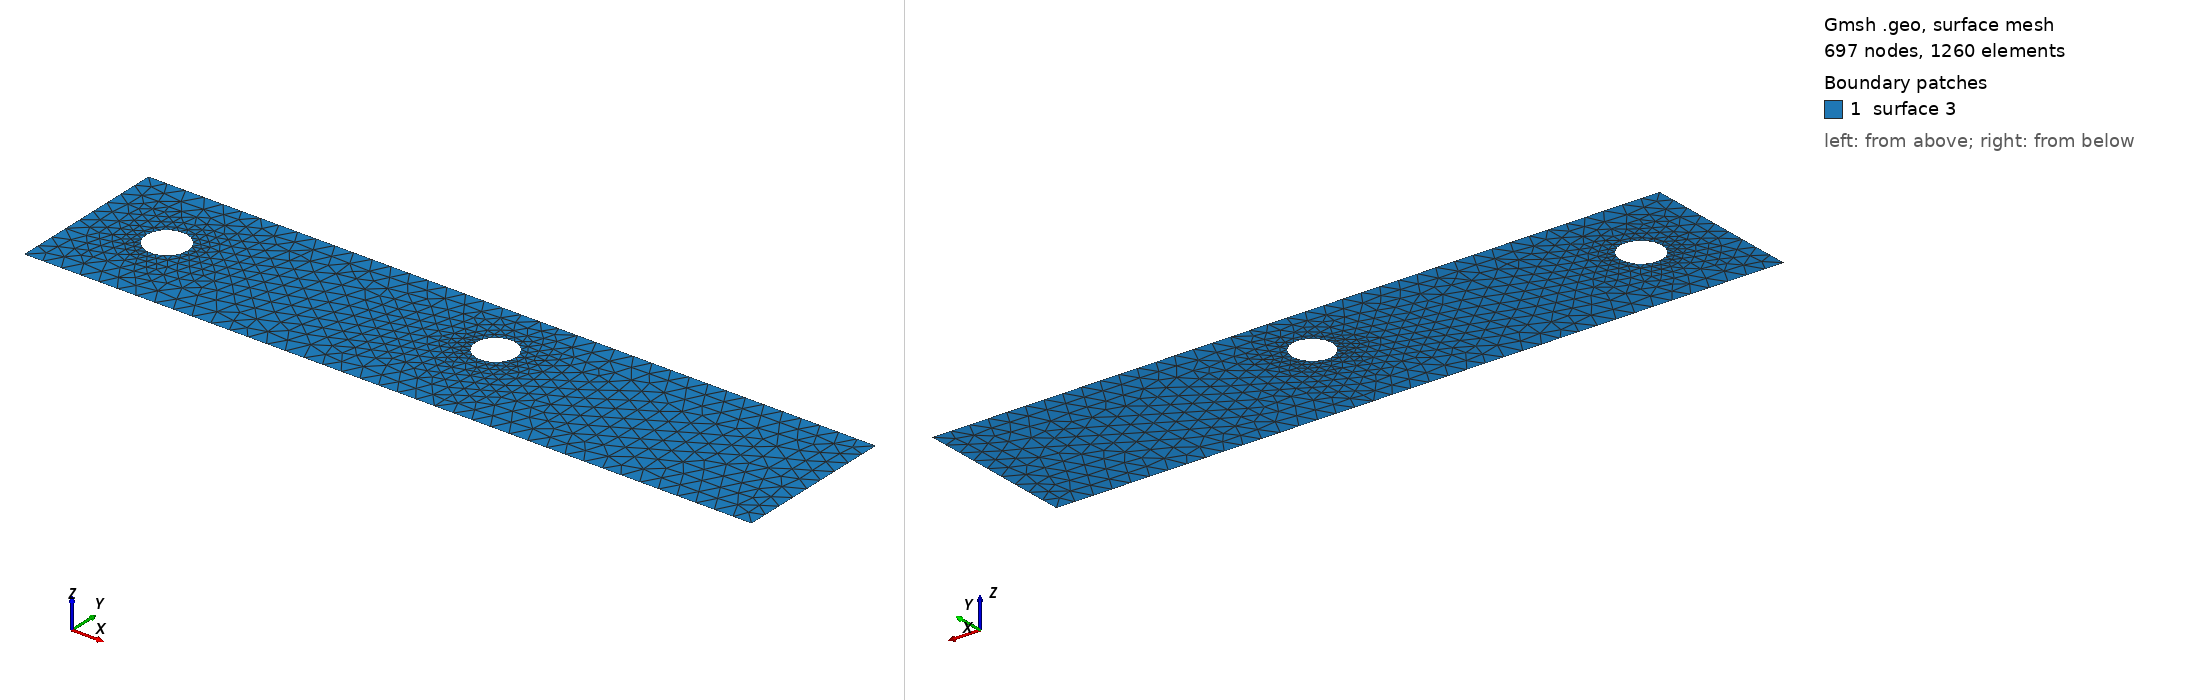

Gmsh geometry script, surface-meshed: 697 nodes, 1260 surface elements. Boundary patches (legend numbers): 1 surface 3. Left view from above one corner, right view from below the opposite corner. The script declares no physical surfaces, so the legend lists its geometric surfaces. The drawing asked Gmsh for element sizes between 1% and 20% of the model's largest extent; the script's own settings can give other sizes.

=== cad_255.geo (drawn) ===
//+
SetFactory("OpenCASCADE");
//+
Point(1) = {0.242424, -3.865114, 0.000000, 1.000000};
//+
Point(2) = {38.407369, -3.865114, 0.000000, 1.000000};
//+
Point(3) = {38.407369, 4.617224, 0.000000, 1.000000};
//+
Point(4) = {0.242424, 4.617224, 0.000000, 1.000000};
//+
Line(1) = {4, 1};
//+
Line(2) = {1, 2};
//+
Line(3) = {2, 3};
//+
Line(4) = {3, 4};
//+
Curve Loop(1) = {1, 2, 3, 4};
//+
Point(6) = {5.438750, 0.541602, 0.000000, 0.109223};
//+
Point(5) = {4.346523, 0.541602, 0.000000, 0.109223};
//+
Point(7) = {3.800409, 1.487498, 0.000000, 0.109223};
//+
Point(8) = {3.800409, -0.404295, 0.000000, 0.109223};
//+
Point(10) = {21.874003, 1.541348, 0.000000, 0.105010};
//+
Point(9) = {20.823904, 1.541348, 0.000000, 0.105010};
//+
Point(11) = {20.298855, 2.450760, 0.000000, 0.105010};
//+
Point(12) = {20.298855, 0.631935, 0.000000, 0.105010};
//+
Ellipse(5) = {6, 5, 7, 7};
//+
Ellipse(6) = {7, 5, 8, 8};
//+
Ellipse(7) = {8, 5, 6, 6};
//+
Curve Loop(2) = {5, 6, 7};
//+
Ellipse(8) = {10, 9, 11, 11};
//+
Ellipse(9) = {11, 9, 12, 12};
//+
Ellipse(10) = {12, 9, 10, 10};
//+
Curve Loop(3) = {8, 9, 10};
//+
Plane Surface(3) = {1, 2, 3};
//+
Physical Curve("INFLOW", 100) = {1};
//+
Physical Curve("OUTFLOW", 101) = {3};
//+
Physical Curve("WALL_BOUNDARY", 102) = {2, 4};
//+
Physical Curve("OBSTACLE", 103) = {5, 6, 7, 8, 9, 10};
